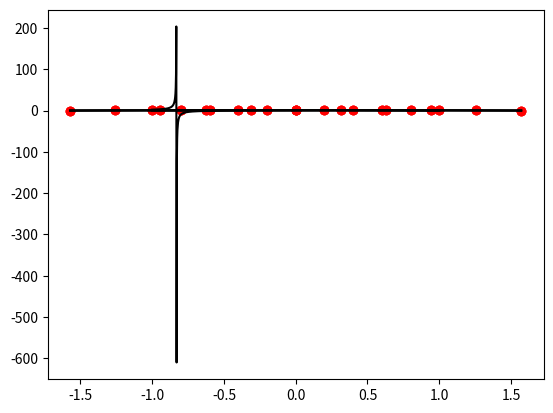

Here is the Python script that generated this plot:
##############################
#####Problem 4, pset 1########
##############################

import numpy as np
from scipy import interpolate
import matplotlib.pyplot as plt

npt = 11
new_grid = 1001

#define x ranges
cos_xi = -np.pi/2
cos_xf = np.pi/2 
cos_x = np.linspace(cos_xi, cos_xf, npt)

Loren_xi = -1
Loren_xf = 1
Loren_x = np.linspace(Loren_xi,Loren_xf, npt)

#define functions 
def cos(x):
	return np.cos(x)

def Loren(x): 
	return 1/(1+x**2)

#polynomial interpolation
def poly_interp(func,x,xi,xf):

	poly_deg = 3
	polynomial_fit_coeff = np.polyfit(x, func, poly_deg)

	xx = np.linspace(xi, xf, new_grid)
	yy = np.polyval(polynomial_fit_coeff,xx)

	plt.scatter(x,func,marker='o',color='r')
	plt.plot(xx, yy, color ='k')
	#plt.plot(xx,np.cos(xx))
	plt.show()

	return yy

#cubic spline interpolation
def cs_interp(func,x,xi,xf):

	xx = np.linspace(xi,xf,new_grid)
	spln=interpolate.splrep(x,func)
	yy=interpolate.splev(xx,spln)

	plt.scatter(x,func,marker='o',color='r')
	plt.plot(xx, yy, color ='k')
	#plt.plot(xx,np.cos(xx))
	plt.show()

	return yy 

#rational function interpolation
def rational_interp(func,x, xi,xf):
	def rat_eval(p,q,x):
	    top=0
	    for i in range(len(p)):
	        top=top+p[i]*x**i
	    bot=1
	    for i in range(len(q)):
	        bot=bot+q[i]*x**(i+1)
	    return top/bot

	def rat_fit(x,y,n,m):
	    assert(len(x)==n+m-1)
	    assert(len(y)==len(x))
	    mat=np.zeros([n+m-1,n+m-1])
	    for i in range(n):
	        mat[:,i]=x**i
	    for i in range(1,m):
	        mat[:,i-1+n]=-y*x**i
	    pars=np.dot(np.linalg.inv(mat),y)
	    p=pars[:n]
	    q=pars[n:]
	    return p,q

	n=3
	m=4
	x_in=np.linspace(xi,xf,n+m-1)
	y_in=func(x_in)
	y = func(x)
	p,q=rat_fit(x_in,y_in,n,m)
	xx=np.linspace(xi,xf,new_grid)
	yy=rat_eval(p,q,xx)
	plt.scatter(x,y,marker='o',color='r')
	plt.plot(xx, yy, color ='k')
	#plt.plot(xx,np.cos(xx))
	plt.show()


poly_interp(cos(cos_x),cos_x,cos_xi,cos_xf)
poly_interp(Loren(Loren_x),Loren_x,Loren_xi,Loren_xf)

cs_interp(cos(cos_x),cos_x,cos_xi, cos_xf)
cs_interp(Loren(Loren_x),Loren_x,Loren_xi,Loren_xf)

rational_interp(np.cos, cos_x, cos_xi, cos_xf)
rational_interp(Loren, Loren_x,Loren_xi,Loren_xf)








